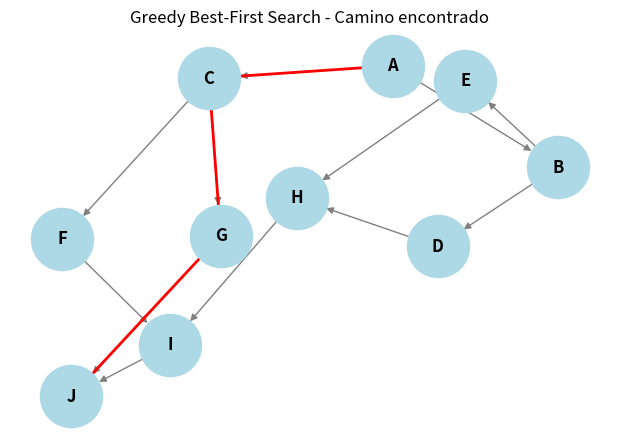

The matplotlib source for this figure:
import heapq
import networkx as nx
import matplotlib.pyplot as plt

# Grafo con heurística (valores arbitrarios)
graph = {
    'A': [('B', 1), ('C', 4)],
    'B': [('D', 5), ('E', 2)],
    'C': [('F', 3), ('G', 4)],
    'D': [('H', 3)],
    'E': [('H', 6)],
    'F': [('I', 4)],
    'G': [('J', 2)],
    'H': [('I', 1)],
    'I': [('J', 2)],
    'J': []
}

heuristic = {
    'A': 7,
    'B': 6,
    'C': 3,
    'D': 5,
    'E': 4,
    'F': 2,
    'G': 1,
    'H': 3,
    'I': 1,
    'J': 0  # El objetivo tiene heurística 0
}

def greedy_best_first_search(graph, start, goal):
    priority_queue = [(heuristic[start], start, [start])]  # (h(n), nodo, camino)
    visited = set()

    while priority_queue:
        _, node, path = heapq.heappop(priority_queue)  # Extrae el nodo con menor heurística

        if node == goal:
            return path

        if node not in visited:
            visited.add(node)
            for neighbor, _ in graph.get(node, []):
                if neighbor not in visited:
                    heapq.heappush(priority_queue, (heuristic[neighbor], neighbor, path + [neighbor]))

    return None  # No se encontró camino

# Ejecutar la búsqueda
start, goal = 'A', 'J'
path = greedy_best_first_search(graph, start, goal)
print("Camino encontrado por Greedy Best-First Search:", path)

# Visualizar el grafo
def draw_graph(graph, path, title):
    G = nx.DiGraph()
    for node, neighbors in graph.items():
        for neighbor, _ in neighbors:
            G.add_edge(node, neighbor)

    pos = nx.spring_layout(G)
    plt.figure(figsize=(6, 4))
    nx.draw(G, pos, with_labels=True, node_color='lightblue', edge_color='gray', node_size=2000, font_size=12, font_weight="bold")

    if path:
        path_edges = list(zip(path, path[1:]))
        nx.draw_networkx_edges(G, pos, edgelist=path_edges, edge_color='red', width=2)

    plt.title(title)
    plt.show()

# Mostrar el grafo con el camino encontrado
draw_graph(graph, path, "Greedy Best-First Search - Camino encontrado")
